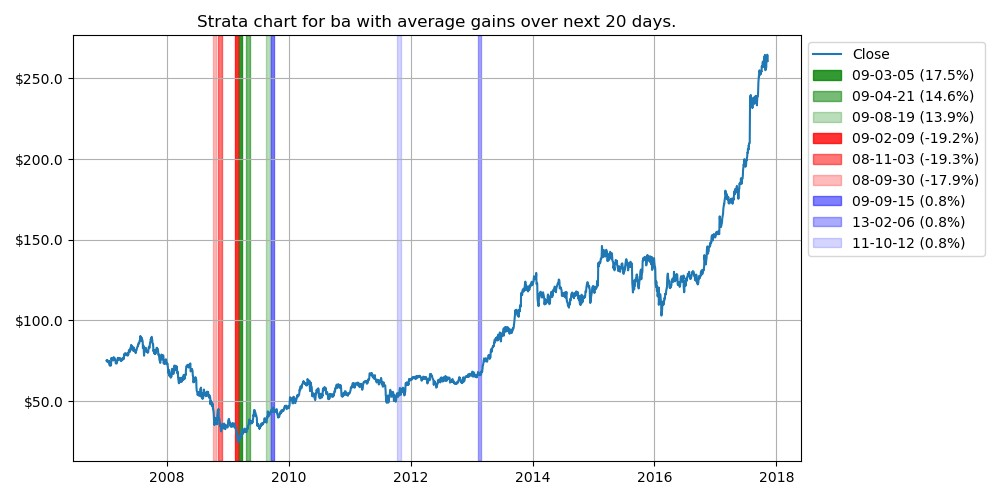

The table this chart was drawn from, first rows:
class, date, percent
increase, 2009-03-05 00:00:00, 0.18
increase, 2009-04-21 00:00:00, 0.15
increase, 2009-08-19 00:00:00, 0.14
decrease, 2009-02-09 00:00:00, -0.19
decrease, 2008-11-03 00:00:00, -0.19
decrease, 2008-09-30 00:00:00, -0.18
neutral, 2009-09-15 00:00:00, 0.01
neutral, 2013-02-06 00:00:00, 0.01
neutral, 2011-10-12 00:00:00, 0.01
